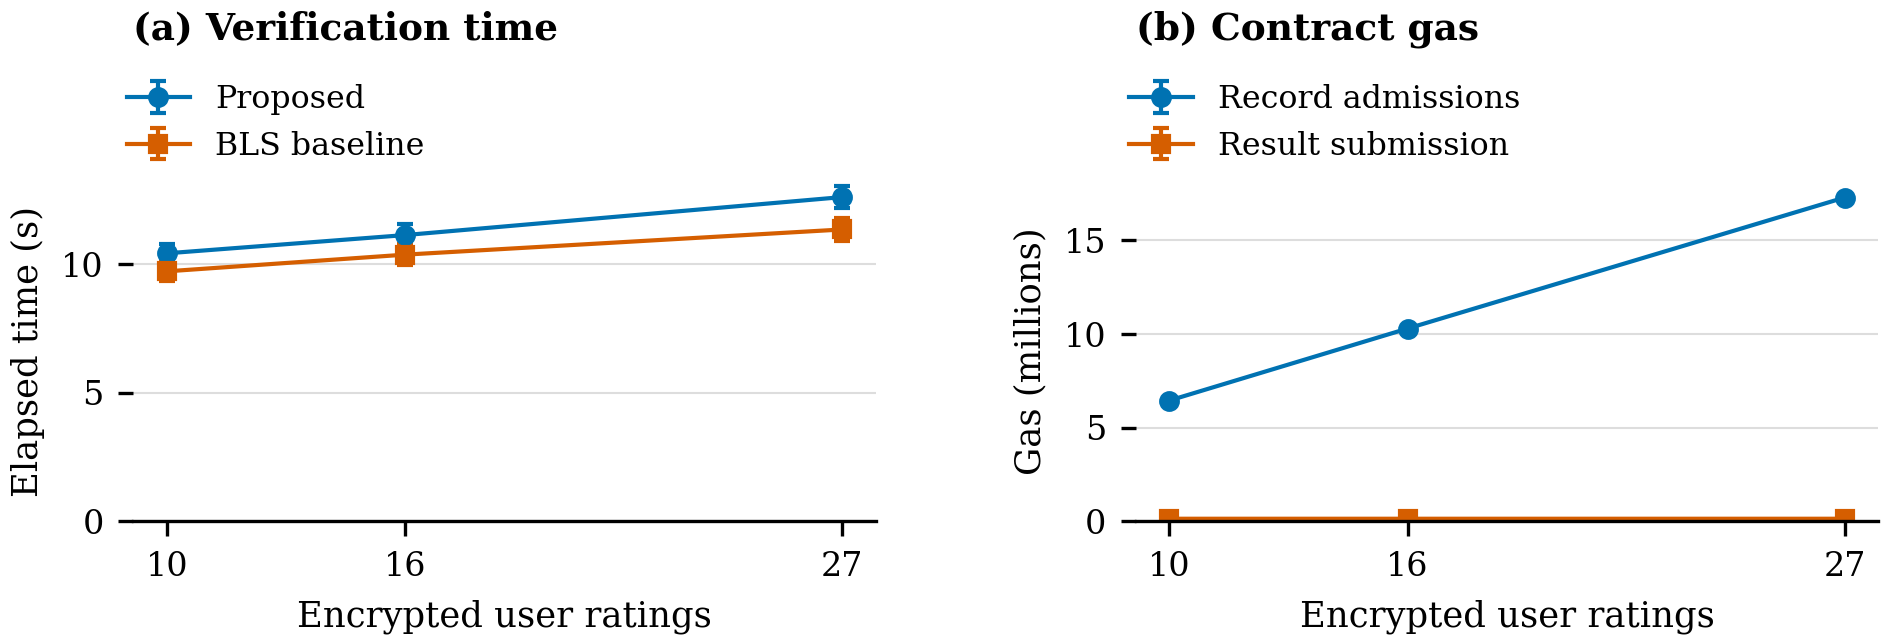

The data file committed next to this chart (first rows):
figure, group, cohort, series, mean, sample_sd, n, divisor, components, display
linear-cost, linear-acr-10, paired, Proposed, 10.42, 0.379, 100, 1000, [["step2", "proposed_verification"]], plot
linear-cost, linear-acr-16, paired, Proposed, 11.12, 0.4318, 100, 1000, [["step2", "proposed_verification"]], plot
linear-cost, linear-acr-27, paired, Proposed, 12.6, 0.4416, 100, 1000, [["step2", "proposed_verification"]], plot
linear-cost, linear-acr-10, paired, BLS baseline, 9.715, 0.3872, 100, 1000, [["step2", "baseline_verification"]], plot
linear-cost, linear-acr-16, paired, BLS baseline, 10.36, 0.4139, 100, 1000, [["step2", "baseline_verification"]], plot
linear-cost, linear-acr-27, paired, BLS baseline, 11.34, 0.4395, 100, 1000, [["step2", "baseline_verification"]], plot
linear-cost, linear-acr-10, full-honest, Record admissions, 6.441, 0.01666, 3, 1000000, [["step1_owner_admission", "gasUsed"]], plot
linear-cost, linear-acr-16, full-honest, Record admissions, 10.28, 0.04616, 3, 1000000, [["step1_owner_admission", "gasUsed"]], plot
linear-cost, linear-acr-27, full-honest, Record admissions, 17.28, 0.02752, 3, 1000000, [["step1_owner_admission", "gasUsed"]], plot
linear-cost, linear-acr-10, full-honest, Result submission, 0.1296, 1.1999999999998123e-05, 3, 1000000, [["step2_result", "gasUsed"]], plot
linear-cost, linear-acr-16, full-honest, Result submission, 0.1296, 6.928203230266413e-06, 3, 1000000, [["step2_result", "gasUsed"]], plot
linear-cost, linear-acr-27, full-honest, Result submission, 0.1297, 6.928203230282438e-06, 3, 1000000, [["step2_result", "gasUsed"]], plot
